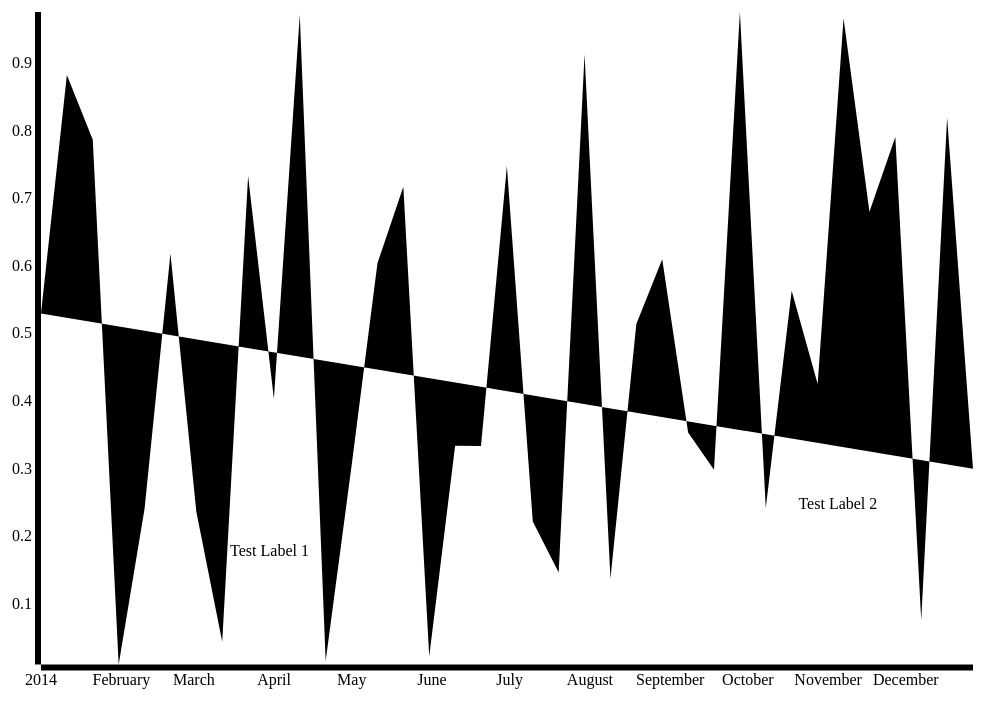
D3 v3 page, settled after 480 driven frames (8 s of simulated time); the page loaded 1 data file(s).


// ── chart.js
var Chart = (function(window,d3) {

  var svg, data, x, y, xAxis, yAxis, dim, chartWrapper, line, path, margin = {}, width, height, locator;

  var breakPoint = 768;

  d3.csv('data.csv', init); //load data, then initialize chart

  //called once the data is loaded
  function init(csv) {
    data = csv;

    //initialize scales
    xExtent = d3.extent(data, function(d,i) { return new Date(d.date); });
    yExtent = d3.extent(data, function(d,i) { return d.value; });
    x = d3.time.scale().domain(xExtent);
    y = d3.scale.linear().domain(yExtent);

    //initialize axis
    xAxis = d3.svg.axis().orient('bottom');
    yAxis = d3.svg.axis();

    //the path generator for the line chart
    line = d3.svg.line()
      .x(function(d) { return x(new Date(d.date)); })
      .y(function(d) { return y(d.value); });

    //initialize svg
    svg = d3.select('#chart')
      .append('svg')
      .style('pointer-events', 'none');


    chartWrapper = svg
      .append('g')
      .style('pointer-events', 'all');

    path = chartWrapper.append('path').datum(data).classed('line', true);

    chartWrapper.append('g').classed('x axis', true);
    chartWrapper.append('g').classed('y axis', true);

    chartWrapper.on('touchmove', onTouchMove);

    //add locator
    locator = chartWrapper.append('circle')
      .style('display', 'none')
      .attr('r', 10)
      .attr('fill', '#f00');

    touchScale = d3.scale.linear();

    //render the chart
    render();
  }

  function render() {

    //get dimensions based on window size
    updateDimensions(window.innerWidth);

    //update x and y scales to new dimensions
    x.range([0, width]);
    y.range([height, 0]);

    touchScale.domain([0,width]).range([0,data.length-1]).clamp(true);

    //update svg elements to new dimensions
    svg
      .attr('width', width + margin.right + margin.left)
      .attr('height', height + margin.top + margin.bottom);

    chartWrapper
      .attr('transform', 'translate(' + margin.left + ',' + margin.top + ')');

    //update the axis and line
    xAxis.scale(x);
    yAxis.scale(y).orient(window.innerWidth < breakPoint ? 'right' : 'left');

    if(window.innerWidth < breakPoint) {
      xAxis.ticks(d3.time.month, 2);
    }
    else {
      xAxis.ticks(d3.time.month, 1);
    }

    svg.select('.x.axis')
      .attr('transform', 'translate(0,' + height + ')')
      .call(xAxis);

    svg.select('.y.axis')
      .call(yAxis);

    path.attr('d', line);
    renderLabels();
  }

  var labels = [
    {
      x: new Date('03-15-2014'),
      y: .17,
      text: 'Test Label 1',
      orient: 'right'
    },
    {
      x: new Date('11-20-2014'),
      y: .24,
      text: 'Test Label 2',
      orient: 'left'
    }
  ];

  function renderLabels() {

    var _labels = chartWrapper.selectAll('text.label');

    if(_labels[0].length > 0) {
      //labels already exist
      _labels
        .attr('x', function(d) { return x(d.x); })
        .attr('y', function(d) { return y(d.y); });
    }
    else {
      //append labels if function is called for the first time
      _labels
        .data(labels)
        .enter()
        .append('text')
        .classed('label', true)
        .attr('x', function(d) { return x(d.x); })
        .attr('y', function(d) { return y(d.y); })
        .style('text-anchor', function(d) { return d.orient == 'right' ? 'start' : 'end'; })
        .text(function(d) { return d.text; });
    }
  }

  function updateDimensions(winWidth) {
    margin.top = 20;
    margin.right = winWidth < breakPoint ? 0 : 50;
    margin.left = winWidth < breakPoint ? 0 : 50;
    margin.bottom = 50;

    width = winWidth - margin.left - margin.right;
    height = .7 * width;
  }

  function onTouchMove() {
    var xPos = d3.touches(this)[0][0];
    var d = data[~~touchScale(xPos)];

    locator.attr({
      cx : x(new Date(d.date)),
      cy : y(d.value)
    })
    .style('display', 'block');
  }

  return {
    render : render
  };

})(window,d3);

window.addEventListener('resize', Chart.render);


### data: data.csv
date, value
Wed Jan 01 2014 00:00:00 GMT+0100 (CET), 0.5294
Sat Jan 11 2014 00:00:00 GMT+0100 (CET), 0.8821
Tue Jan 21 2014 00:00:00 GMT+0100 (CET), 0.7863
Fri Jan 31 2014 00:00:00 GMT+0100 (CET), 0.01026
Mon Feb 10 2014 00:00:00 GMT+0100 (CET), 0.2403
Thu Feb 20 2014 00:00:00 GMT+0100 (CET), 0.618
Sun Mar 02 2014 00:00:00 GMT+0100 (CET), 0.236
Wed Mar 12 2014 00:00:00 GMT+0100 (CET), 0.0438
Sat Mar 22 2014 00:00:00 GMT+0100 (CET), 0.7327
Tue Apr 01 2014 00:00:00 GMT+0200 (CEST), 0.4031
Fri Apr 11 2014 00:00:00 GMT+0200 (CEST), 0.9711
Mon Apr 21 2014 00:00:00 GMT+0200 (CEST), 0.01534
Thu May 01 2014 00:00:00 GMT+0200 (CEST), 0.3038
Sun May 11 2014 00:00:00 GMT+0200 (CEST), 0.6037
Wed May 21 2014 00:00:00 GMT+0200 (CEST), 0.7169
Sat May 31 2014 00:00:00 GMT+0200 (CEST), 0.02204
Tue Jun 10 2014 00:00:00 GMT+0200 (CEST), 0.3336
Fri Jun 20 2014 00:00:00 GMT+0200 (CEST), 0.3335
Mon Jun 30 2014 00:00:00 GMT+0200 (CEST), 0.7475
Thu Jul 10 2014 00:00:00 GMT+0200 (CEST), 0.2218
Sun Jul 20 2014 00:00:00 GMT+0200 (CEST), 0.1463
Wed Jul 30 2014 00:00:00 GMT+0200 (CEST), 0.9129
Sat Aug 09 2014 00:00:00 GMT+0200 (CEST), 0.137
Tue Aug 19 2014 00:00:00 GMT+0200 (CEST), 0.5137
Fri Aug 29 2014 00:00:00 GMT+0200 (CEST), 0.6097
Mon Sep 08 2014 00:00:00 GMT+0200 (CEST), 0.3532
Thu Sep 18 2014 00:00:00 GMT+0200 (CEST), 0.2981
Sun Sep 28 2014 00:00:00 GMT+0200 (CEST), 0.9754
Wed Oct 08 2014 00:00:00 GMT+0200 (CEST), 0.2418
Sat Oct 18 2014 00:00:00 GMT+0200 (CEST), 0.563
Tue Oct 28 2014 00:00:00 GMT+0100 (CET), 0.4249
Fri Nov 07 2014 00:00:00 GMT+0100 (CET), 0.9663
Mon Nov 17 2014 00:00:00 GMT+0100 (CET), 0.6799
Thu Nov 27 2014 00:00:00 GMT+0100 (CET), 0.7903
Sun Dec 07 2014 00:00:00 GMT+0100 (CET), 0.07544
Wed Dec 17 2014 00:00:00 GMT+0100 (CET), 0.8193
Sat Dec 27 2014 00:00:00 GMT+0100 (CET), 0.2996